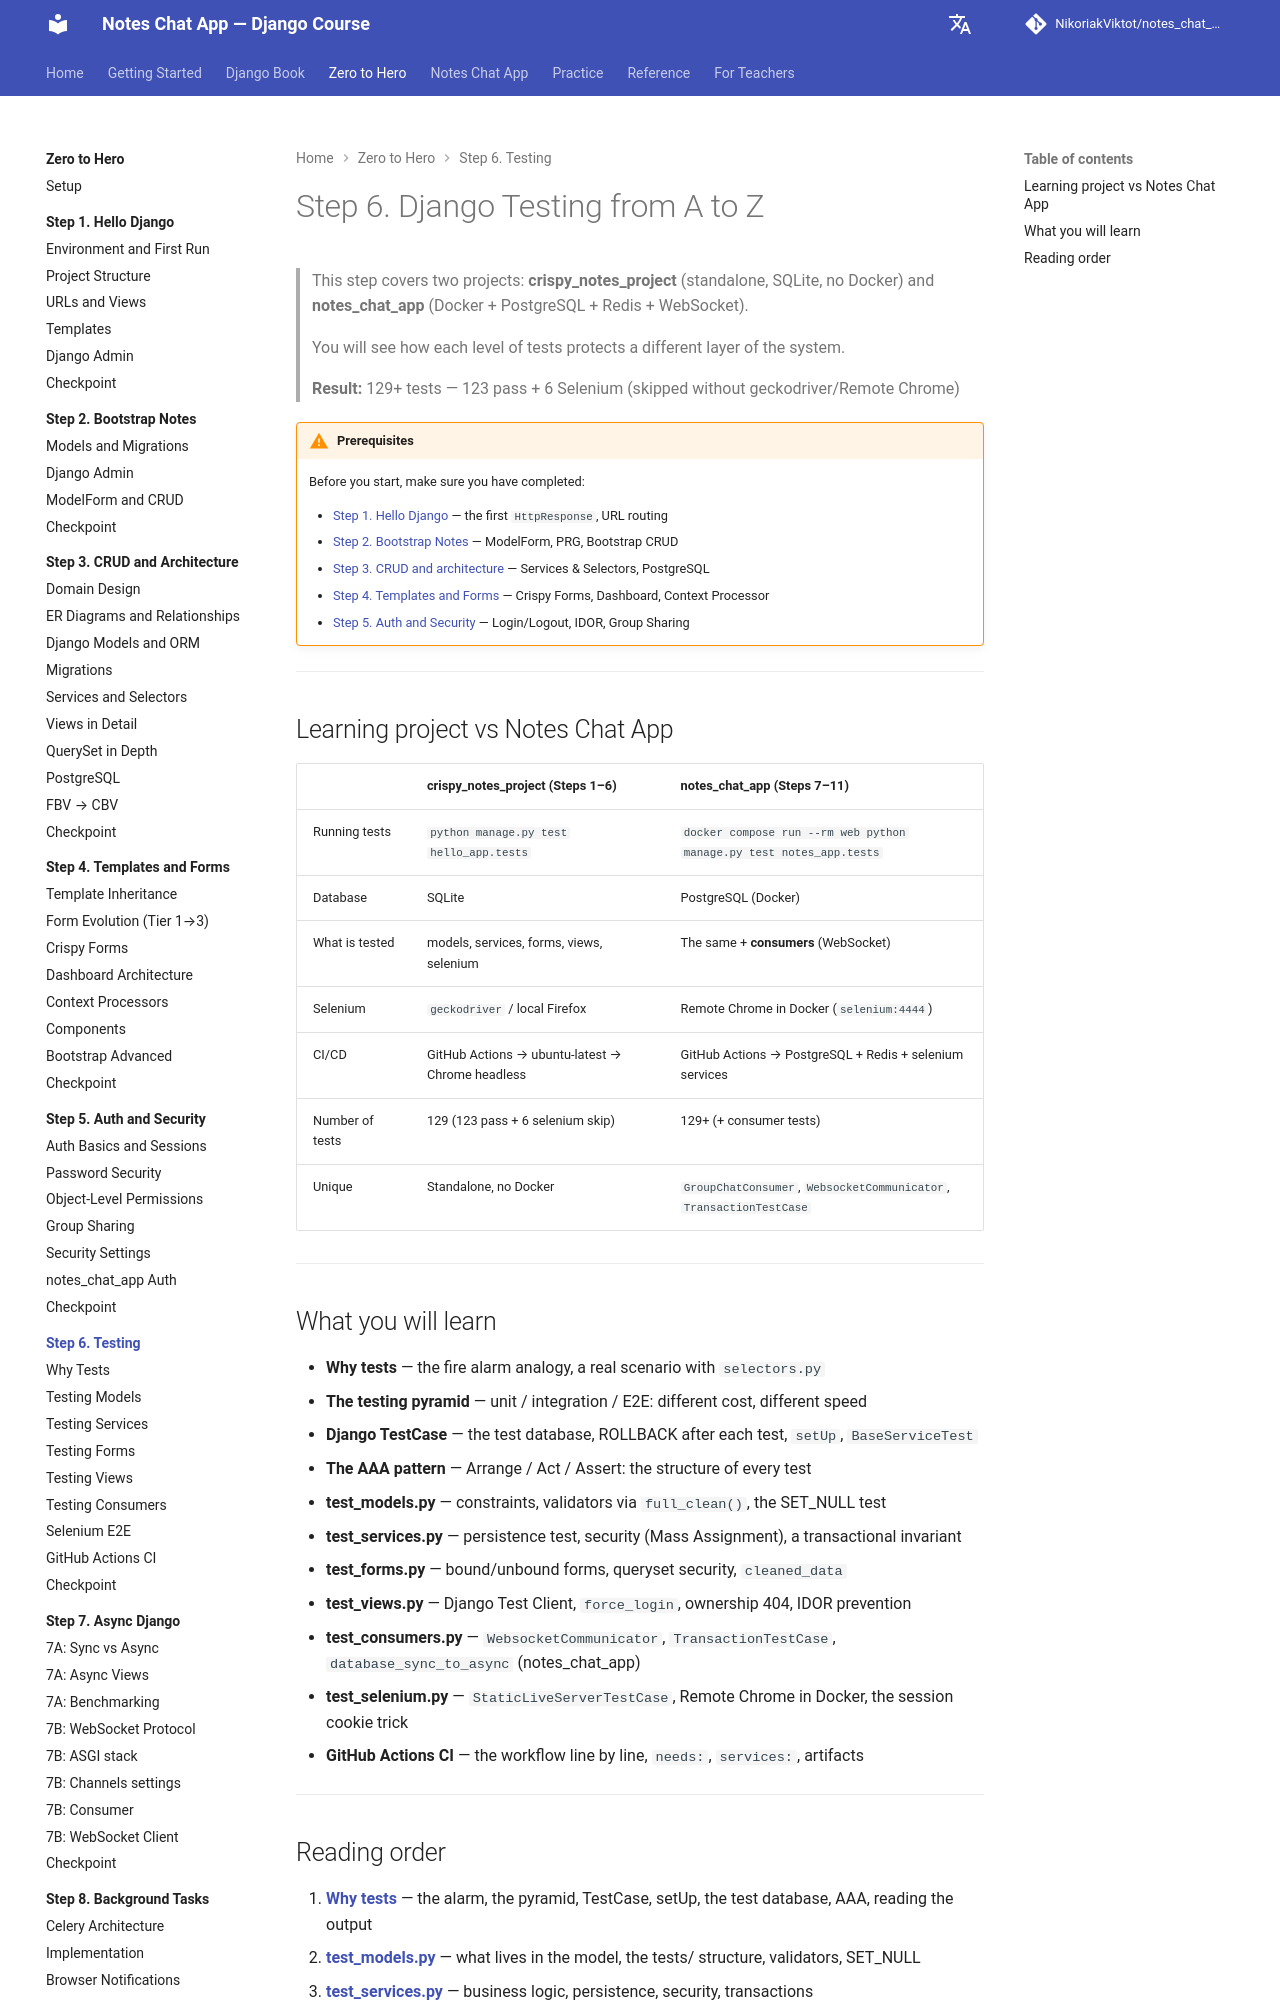

repository: NikoriakViktot/notes_chat_app · page: en/tutorials/06_testing/index.html · generator: mkdocs

# Крок 6. Тестування Django від A до Z

> Цей крок охоплює два проєкти: **crispy_notes_project** (автономний, SQLite, без Docker)
> та **notes_chat_app** (Docker + PostgreSQL + Redis + WebSocket).
>
> Ти побачиш як кожен рівень тестів захищає різний шар системи.
>
> **Результат:** 129+ тестів — 123 pass + 6 Selenium (skipped без geckodriver/Remote Chrome)

!!! warning "Передумови"
    Перед початком переконайся, що пройдені:

    - [Крок 1. Hello Django](../01_hello_django/index.md) — перший `HttpResponse`, URL routing
    - [Крок 2. Bootstrap Notes](../02_first_model/index.md) — ModelForm, PRG, Bootstrap CRUD
    - [Крок 3. CRUD і архітектура](../03_crud_and_architecture/index.md) — Services & Selectors, PostgreSQL
    - [Крок 4. Templates і Forms](../04_templates_and_forms/index.md) — Crispy Forms, Dashboard, Context Processor
    - [Крок 5. Auth і Безпека](../05_auth_and_security/index.md) — Login/Logout, IDOR, Group Sharing

---

## Навчальний проєкт vs Notes Chat App

| | crispy_notes_project (Кроки 1–6) | notes_chat_app (Кроки 7–11) |
|-|----------------------------------|------------------------------|
| Запуск тестів | `python manage.py test hello_app.tests` | `docker compose run --rm web python manage.py test notes_app.tests` |
| База даних | SQLite | PostgreSQL (Docker) |
| Що тестується | models, services, forms, views, selenium | Те саме + **consumers** (WebSocket) |
| Selenium | `geckodriver` / локальний Firefox | Remote Chrome у Docker (`selenium:4444`) |
| CI/CD | GitHub Actions → ubuntu-latest → Chrome headless | GitHub Actions → PostgreSQL + Redis + selenium services |
| Кількість тестів | 129 (123 pass + 6 selenium skip) | 129+ (+ consumer тести) |
| Унікально | Standalone, без Docker | `GroupChatConsumer`, `WebsocketCommunicator`, `TransactionTestCase` |

---

## Що ти вивчиш

- **Навіщо тести** — аналогія пожежна сигналізація, реальний сценарій з `selectors.py`
- **Піраміда тестування** — unit / integration / E2E: різна вартість, різна швидкість
- **Django TestCase** — тестова БД, ROLLBACK після кожного тесту, `setUp`, `BaseServiceTest`
- **AAA паттерн** — Arrange / Act / Assert: структура кожного тесту
- **test_models.py** — constraints, validators через `full_clean()`, SET_NULL тест
- **test_services.py** — persistence test, security (Mass Assignment), транзакційний інваріант
- **test_forms.py** — bound/unbound форми, queryset security, `cleaned_data`
- **test_views.py** — Django Test Client, `force_login`, ownership 404, IDOR prevention
- **test_consumers.py** — `WebsocketCommunicator`, `TransactionTestCase`, `database_sync_to_async` (notes_chat_app)
- **test_selenium.py** — `StaticLiveServerTestCase`, Remote Chrome у Docker, session cookie trick
- **GitHub Actions CI** — workflow рядок за рядком, `needs:`, `services:`, artifacts

---
